Run: headless pygame with SDL's dummy video driver; simulated clock (each Clock.tick advances the game by its frame time, no real sleeping); random seed 0; keys injected as events and as key.get_pressed() state; mouse plan: one left click at the window centre at the start of phase 2, then a move to the lower-right quarter at the start of phase 3.
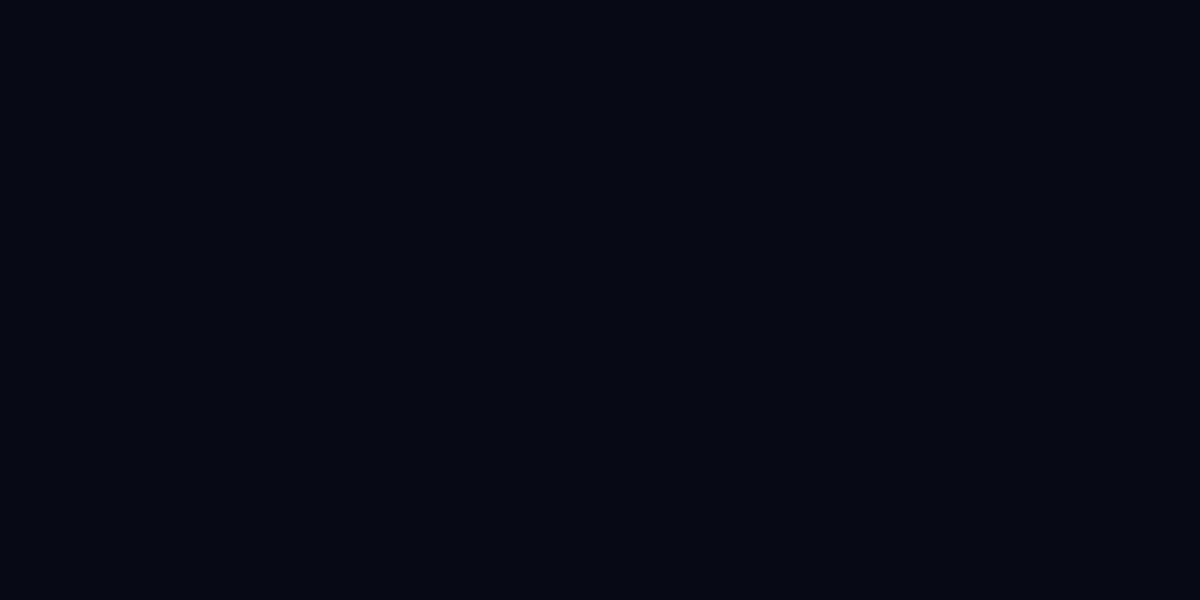
Frame 1 of 4 · flips 1–60 · no input
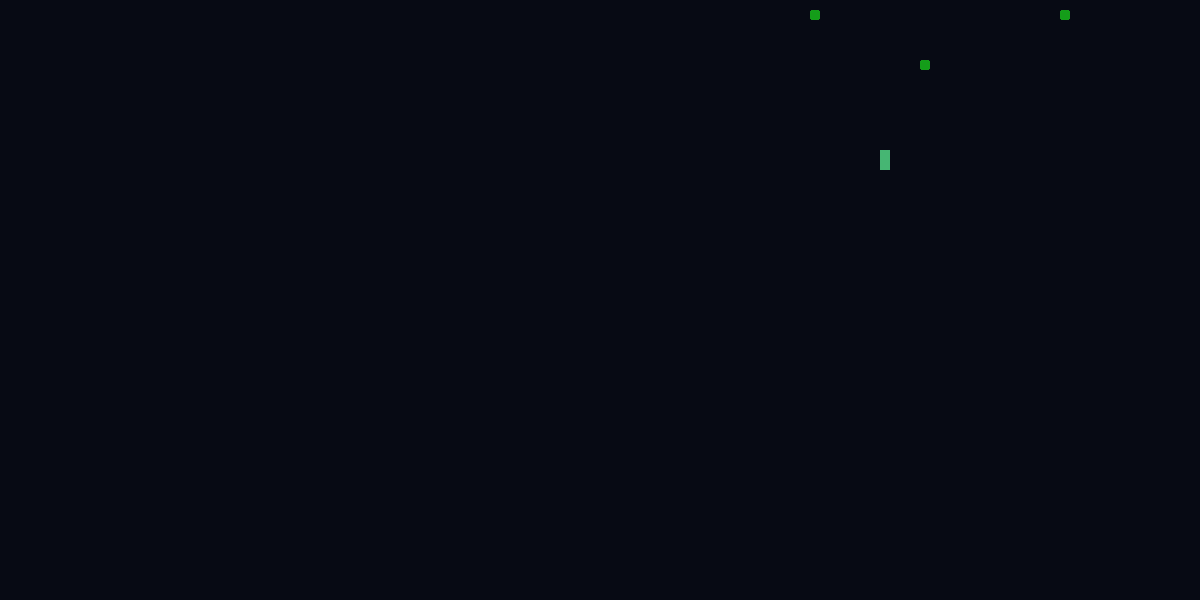
Frame 2 of 4 · flips 61–180 · clicked the window centre · tapped SPACE, RETURN · held RIGHT (→), D
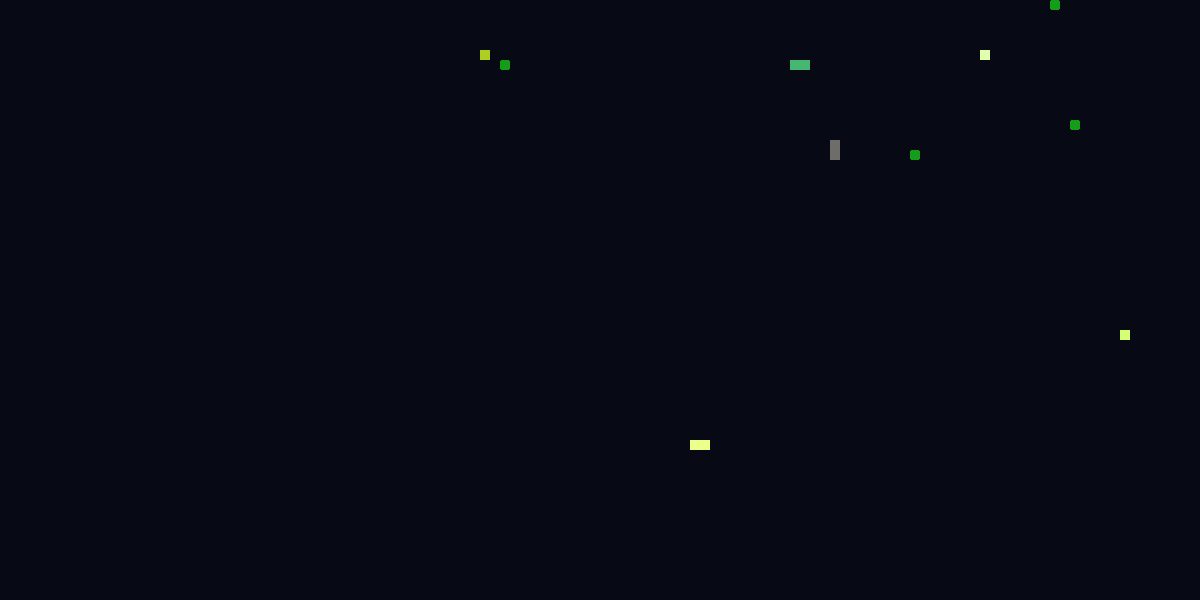
Frame 3 of 4 · flips 181–300 · moved the mouse to the lower-right quarter · held DOWN (↓), S
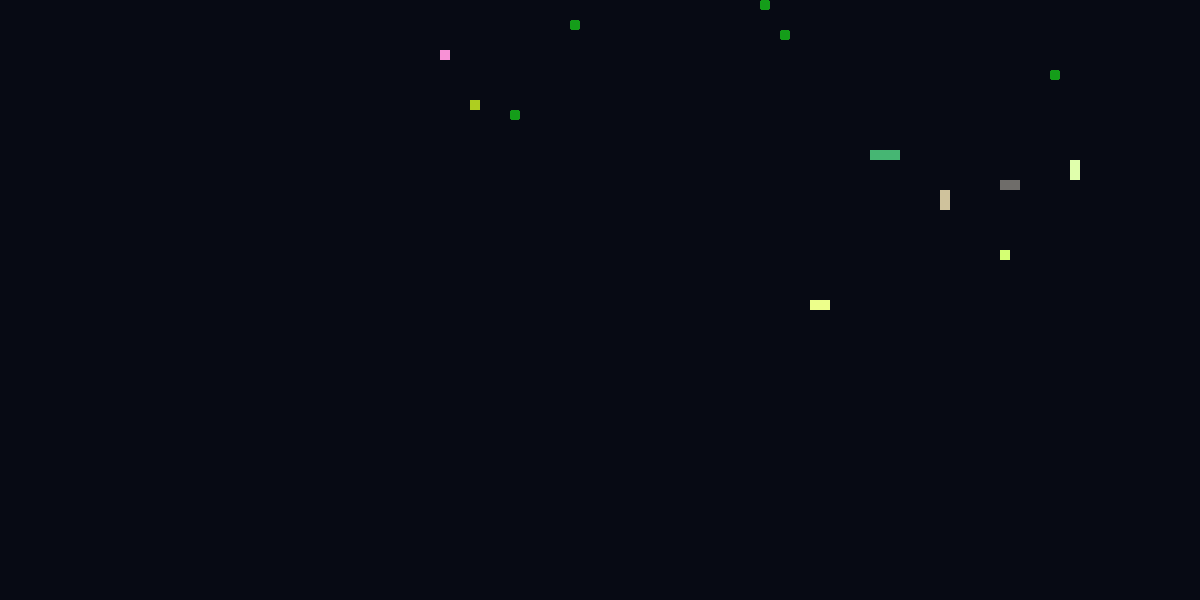
Frame 4 of 4 · flips 301–420 · held LEFT (←), A, UP (↑), W

The pygame program that drew these frames:

import pygame
import random as rand
import time

'''
NEXT:
Play as fish
Colorless background problem
Overall more leathal
- decisiveness?
color rep for non imediatly observable phenotypes
- viision
- agro
- deci
- maybe I should wait for more attributes to decide
movement affects scarriness
diff movement types
camping?
give them neurons
'''

POS_X_MAX = 1200
POS_Y_MAX = 600
COORD_X_MAX = 120
COORD_Y_MAX = COORD_X_MAX // 2
CELL_SIZE = int(POS_X_MAX / COORD_X_MAX)
FAM = 0
all_coords = []
FRAMES = 0
ALL_SPECIES = []
FULL_SPACE = []

for x in range(COORD_X_MAX):
    for y in range(COORD_Y_MAX):
        all_coords.append((x, y))

running = True
pygame.init()
screen = pygame.display.set_mode((POS_X_MAX, POS_Y_MAX))
total_fish_newness = 0
background = (7, 10, 20)
ALL_FOOD = []
ALL_FISH = []


def pos_to_coord(pos):
    return (int(pos[0] // CELL_SIZE), int(pos[1] // CELL_SIZE))

def coord_to_rect(coord):
    return pygame.Rect(coord[0] * CELL_SIZE, coord[1] * CELL_SIZE, CELL_SIZE, CELL_SIZE)

def in_bound(coord):
    if coord[0] >= 0 and coord[0] < COORD_X_MAX and coord[1] >= 0 and coord[1] < COORD_Y_MAX:
        return True
    return False


class Food():
    def __init__(self, start):
        self.coords = start
        self.flakey = rand.randint(3, 15) 
        self.weight = rand.randint(1, 30) 

    def move(self):
        #why are ther false full spaces?
        if rand.randint(0, self.weight): 
            new_coords = (self.coords[0] + rand.choice([-1] + [0] * self.flakey +[1]), self.coords[1] + 1)
            if new_coords[1] > COORD_Y_MAX - 1 or new_coords[0] > COORD_X_MAX - 1 or new_coords[0] < 1 or new_coords in FULL_SPACE:
                if self.coords not in FULL_SPACE:
                    FULL_SPACE.append(self.coords)
                return
            if self.coords in FULL_SPACE:
                FULL_SPACE.remove(self.coords)
            self.coords = new_coords


class Fish():
    def __init__(self, id=None, genes=()):
        if genes:
            self.cells, self.color, self.speed, self.agro, self.division, self.vision, self.decisivness, self.id = genes
        else:
            self.cells = [(rand.randint(0, COORD_X_MAX - 1), rand.randint(0, COORD_Y_MAX - 1))]
            if not rand.randint(0, 2):
                self.cells.append((self.cells[0][0] - 1, self.cells[0][1]))
            self.speed = rand.randint(10, 30)
            self.agro = rand.randint(0, 100) 
            self.division = rand.randint(4, 100)
            self.speed += self.division // 10
            self.vision = rand.randint(10, 40)
            self.decisivness = rand.randint(0, 99)
            self.id = id
            #vision score = (self.vision - 10) / 31
            #agro score = self.agro / 101
            #speed_score = (self.speed - 10) / 21
            if (self.agro / 101) > 1:
                r = 255
            else:
                r = 255 * (self.agro / 101)

            if ((self.speed - 10) / 21) > 1:
                g = 255
            else:
                g = 255 * ((self.speed - 10) / 21)

            if ((self.vision - 10) / 31) > 1:
                b = 255
            else:
                b = 255 * ((self.vision - 10) / 31)

            self.color = (r, g, b)
        self.energy = 200
        self.food_targets = []
        self.fish_targets = []
        self.hunt = False
        self.danger = []
        self.targ_count = 0
        self.target = None
        ALL_SPECIES.append(self.id)

    def radar_and_lock(self):
        self.danger = []
        self.targ_count = 0

        for food in ALL_FOOD:
            if food.coords[0] < self.cells[0][0] + self.vision:
                if food.coords[0] > self.cells[0][0] - self.vision:
                    if food.coords[1] < self.cells[0][1] + self.vision:
                        if food.coords[1] > self.cells[0][1] - self.vision:
                            self.food_targets.append(food)
                            self.targ_count += 1

        
        for fish in ALL_FISH:
            
            if fish.cells[0][0] < self.cells[0][0] + self.vision:
                if fish.cells[0][0] > self.cells[0][0] - self.vision:
                    if fish.cells[0][1] < self.cells[0][1] + self.vision:
                        if fish.cells[0][1] > self.cells[0][1] - self.vision:
                            if self.id != fish.id:
                                if len(fish.cells) <= len(self.cells) / 2:
                                    if len(self.cells) > 1:
                                        self.fish_targets.append(fish)
                                        self.targ_count += 1
                                elif len(fish.cells) >= len(self.cells) / 2:
                                    self.danger.append(fish)

        tag_type = rand.choice(['food'] * (100 - self.agro) + ['fish'] * (self.agro))
        if tag_type == 'food':
            targ_type = self.food_targets
        else:
            targ_type = self.fish_targets
        if targ_type:
            self.hunt = True
            self.target = rand.choice(targ_type)
        else:
            self.target = None

    def move(self):
        self.energy -= 1
        if self.energy < 0:
            self.decay()

        if len(self.cells) > self.division:
            ALL_FISH.append(Fish(genes = (self.cells[self.division // 2:], self.color, self.speed, self.agro, self.division, self.vision, self.decisivness, self.id)))
            ALL_FISH[-1].mutate()
            self.cells = self.cells[:self.division//2]

        if self.target in set(ALL_FISH):
            coords = self.target.cells[0]
            if self.cells[0] == coords:
                self.target.cells.remove(coords)
                if not len(self.target.cells):
                    ALL_FISH.remove(self.target)
                self.cells.append(self.cells[0])
                return
            
        elif self.target in set(ALL_FOOD):
            coords = self.target.coords
            if self.cells[0] == coords:
                ALL_FOOD.remove(self.target)
                if self.target.coords in FULL_SPACE:
                    FULL_SPACE.remove(self.target.coords)
                self.cells.append(self.cells[0])
                return
            
        else:
            if (not self.hunt and self.danger) or rand.randint(0,len(self.danger)): #put agro in here
                pred = rand.choice(self.danger)
                if pred.cells:
                    coords = pred.cells[0]
                    if rand.choice([1] * (abs(self.cells[0][0] - coords[0]) + 1) + [0] * (abs(self.cells[0][1] - coords[1]) + 1)):
                        if coords[0] > self.cells[0][0]:
                            new_coords = (self.cells[0][0] - 1, self.cells[0][1])
                        else:
                            new_coords = (self.cells[0][0] + 1, self.cells[0][1])

                    else:
                        if coords[1] > self.cells[0][1]:
                            new_coords = (self.cells[0][0], self.cells[0][1] - 1)
                        else:
                            new_coords = (self.cells[0][0], self.cells[0][1] + 1)
                    
                    if in_bound(new_coords):
                        del self.cells[-1]
                        self.cells.insert(0, new_coords)
                else:
                    self.danger.remove(pred)
            
            if not rand.randint(0, 3):
                r_direction = rand.randint(1, 6)
                if 1 <= r_direction <=2:
                    new_coords = (self.cells[0][0] + 1, self.cells[0][1])
                elif 3 <= r_direction <= 4:
                    new_coords = (self.cells[0][0] - 1, self.cells[0][1])
                elif r_direction == 5:
                    new_coords = (self.cells[0][0], self.cells[0][1] + 1)
                else:
                    new_coords = (self.cells[0][0], self.cells[0][1] - 1)
                if in_bound(new_coords):
                    del self.cells[-1]
                    self.cells.insert(0, new_coords)
            self.hunt = False
            return

        if rand.choice([1] * (abs(self.cells[0][0] - coords[0]) + 1) + [0] * (abs(self.cells[0][1] - coords[1]) + 1)):
            if coords[0] > self.cells[0][0]:
                new_coords = (self.cells[0][0] + 1, self.cells[0][1])
            else:
                new_coords = (self.cells[0][0] - 1, self.cells[0][1])

        else:
            if coords[1] > self.cells[0][1]:
                new_coords = (self.cells[0][0], self.cells[0][1] + 1)
            else:
                new_coords = (self.cells[0][0], self.cells[0][1] - 1)

        if in_bound(new_coords):
            del self.cells[-1]
            self.cells.insert(0, new_coords)
            
        a, b = rand.choice([(0, 1),(0, -1),(1, 0),(-1, 0)])
        side_coords = (self.cells[0][0] + a, self.cells[0][1] + b)
        if side_coords not in set(self.cells) and in_bound(side_coords):
            del self.cells[-1]
            self.cells.insert(1, side_coords)

        if len(self.cells) > 5:
            a, b = rand.choice([(0, 1),(0, -1),(1, 0),(-1, 0)])
            side_coords = (self.cells[0][0] + a, self.cells[0][1] + b)
            if side_coords not in set(self.cells) and in_bound(side_coords):
                del self.cells[-1]
                self.cells.insert(1, side_coords)

            if len(self.cells) > 15:
                a, b = rand.choice([(0, 1),(0, -1),(1, 0),(-1, 0)])
                side_coords = (self.cells[0][0] + a, self.cells[0][1] + b)
                if side_coords not in set(self.cells) and in_bound(side_coords):
                    del self.cells[-1]
                    self.cells.insert(1, side_coords)

                if len(self.cells) > 25:
                    a, b = rand.choice([(0, 2),(0, -2),(2, 0),(-2, 0), (-1, 1), (1, 1), (1, -1), (-1, -1)])
                    side_coords = (self.cells[0][0] + a, self.cells[0][1] + b)
                    if side_coords not in set(self.cells) and in_bound(side_coords):
                        del self.cells[-1]
                        self.cells.insert(1, side_coords)

                    if len(self.cells) > 35:
                        a, b = rand.choice([(0, 2),(0, -2),(2, 0),(-2, 0), (-1, 1), (1, 1), (1, -1), (-1, -1)])
                        side_coords = (self.cells[0][0] + a, self.cells[0][1] + b)
                        if side_coords not in set(self.cells) and in_bound(side_coords):
                            del self.cells[-1]
                            self.cells.insert(1, side_coords)
    
    def decay(self):
        if len(self.cells) == 1:
            ALL_FOOD.append(Food(self.cells[0]))
            ALL_FISH.remove(self)
        else:
            for _ in range(int(len(self.cells) // 8)):
                del self.cells[-1]
            self.energy = 100
                
    def mutate(self):
        '''
        self.cells, self.color, self.speed, self.agro, self.division, self.vision, self.id
        '''
        new_color = (self.color[0] + rand.randint(-15, 15), self.color[1] + rand.randint(-15, 15), self.color[2] + rand.randint(-15, 15))
        if 0 <= list(new_color)[0] <= 255 and 0 <= list(new_color)[1] <= 255 and 0 <= list(new_color)[2] <= 255:
            self.color = new_color
        for gene in [self.speed, self.agro, self.division, self.vision]:
            gene += rand.randint(-2, 2)
        if not rand.randint(0, 15):
            global FAM
            self.id = FAM
            FAM += 1



def background_check():
    #if FRAMES > 50:

    ALL_SPECIES.sort()
    len(ALL_SPECIES) - len(past_fish)
    pass

    


# hendersons = Fish(genes = ([(10, 10), (10, 11)], (255, 0, 0), 7, 100, 4, 200, -1))
# hendersons.energy = 1600
# benson = Fish(genes = ([(70, 10), (70, 11), (71, 10), (72, 10), (73, 10)], (80, 200, 200), 26, 90, 400, 200, -2))
# benson.energy = 16000000
# the_pacifisht = Fish(genes = ([(30, 10), (30, 11)], (150, 150, 150), 7, 0, 50, 200, -2))
# the_pacifisht.energy = 16000
# ALL_FISH.append(hendersons)
# ALL_FISH.append(benson)
# ALL_FISH.append(the_pacifisht)


while running:
    time.sleep(0.01)
    FRAMES += 1
    keys = pygame.key.get_pressed()
    mouse_pos = pygame.mouse.get_pos()


    for event in pygame.event.get():
        if event.type == pygame.QUIT:
            running = False

    if pygame.mouse.get_pressed()[0] and not FRAMES % 6:
        ALL_FOOD.append(Food(pos_to_coord(mouse_pos)))


    if len(ALL_FISH) < 60:
        if not rand.randint(0, 30):
            if rand.randint(0, 3): # 1/41 * 4/5 = 4/205; FRAMES * (4 / 205) = predicted FAM
                ALL_FISH.append(Fish(FAM))
                FAM += 1
            else:
                ALL_FOOD.append(Food((rand.randint(0, COORD_X_MAX), 0)))

    #drawing starts here
    
    screen.fill(background)
            
    for each_food in ALL_FOOD:
        if not rand.randint(0, 19):
            each_food.move()
        pygame.draw.rect(screen, (20, 157, 25), coord_to_rect(each_food.coords), border_radius = CELL_SIZE // 4)

    for fish in ALL_FISH:
        if (not fish.hunt and rand.randint(0, 8)) or not rand.randint(-170, int(0.7 * (fish.decisivness // (fish.targ_count + 1)))):
            fish.radar_and_lock()
        if rand.randint(-100, (fish.speed)) > 0:
            fish.move()
        for cell in fish.cells:
            pygame.draw.rect(screen, fish.color, coord_to_rect(cell))

    pygame.display.flip()

pygame.quit()
